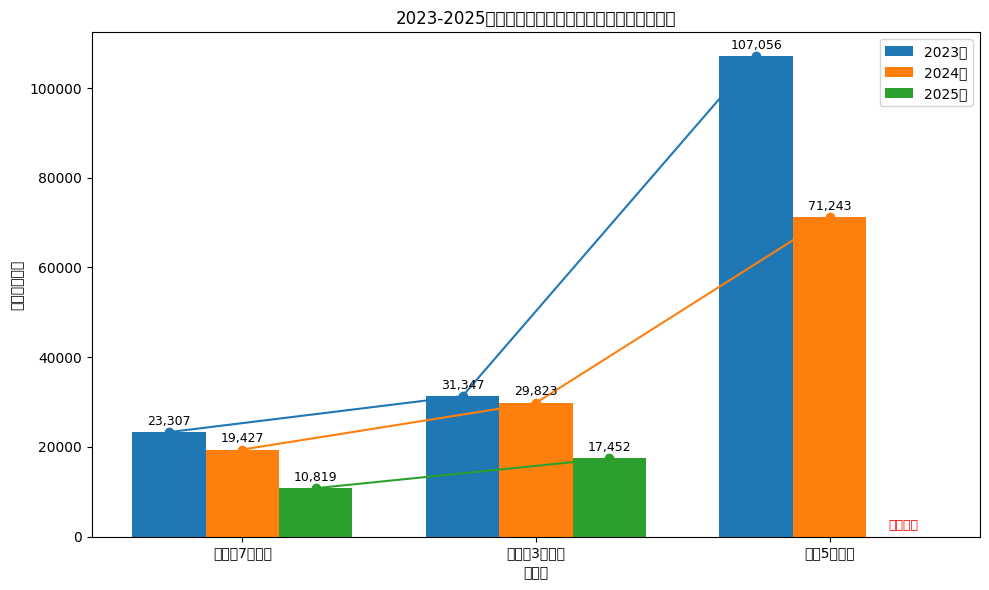

Source code (Python):
import matplotlib.pyplot as plt
import numpy as np
import matplotlib

# 设置中文显示
matplotlib.rcParams['font.sans-serif'] = ['SimHei']
matplotlib.rcParams['axes.unicode_minus'] = False

# 数据
years = ['2023年', '2024年', '2025年']
categories = ['假期前7天均值', '假期前3天均值', '假期5天均值']

# 数值
data = [
    [23307, 31347, 107056],        # 2023年
    [19427, 29823, 71243],         # 2024年
    [10819, 17452, None],          # 2025年 (None 表示暂无数据)
]

# 转换为numpy数组
data_np = np.array(data, dtype=object)

# 绘图参数
x = np.arange(len(categories))
bar_width = 0.25

# 创建图形
fig, ax = plt.subplots(figsize=(10, 6))

# 画柱状图
bars1 = ax.bar(x - bar_width, [d if d is not None else 0 for d in data_np[0]], width=bar_width, label='2023年')
bars2 = ax.bar(x, [d if d is not None else 0 for d in data_np[1]], width=bar_width, label='2024年')
bars3 = ax.bar(x + bar_width, [d if d is not None else 0 for d in data_np[2]], width=bar_width, label='2025年')

# 添加数值标注
for bars, year_data in zip([bars1, bars2, bars3], data_np):
    for bar, val in zip(bars, year_data):
        if val is not None:
            ax.text(bar.get_x() + bar.get_width()/2, val + 1000, f'{val:,}', ha='center', va='bottom', fontsize=9)
        else:
            ax.text(bar.get_x() + bar.get_width()/2, 1000, '暂无数据', ha='center', va='bottom', fontsize=9, color='red')

# 绘制趋势线
# 2023年趋势线
y_2023 = [d for d in data_np[0]]
ax.plot(x - bar_width, y_2023, marker='o', linestyle='-', color='C0')

# 2024年趋势线
y_2024 = [d for d in data_np[1]]
ax.plot(x, y_2024, marker='o', linestyle='-', color='C1')

# 2025年趋势线（仅连接有效数据点）
y_2025 = [d if d is not None else np.nan for d in data_np[2]]
ax.plot(x + bar_width, y_2025, marker='o', linestyle='-', color='C2')

# 设置图表属性
ax.set_xlabel('时间段')
ax.set_ylabel('百度指数均值')
ax.set_title('2023-2025年假期百度指数热度均值对比（含趋势线）')
ax.set_xticks(x)
ax.set_xticklabels(categories)
ax.legend()

plt.tight_layout()
plt.show()
